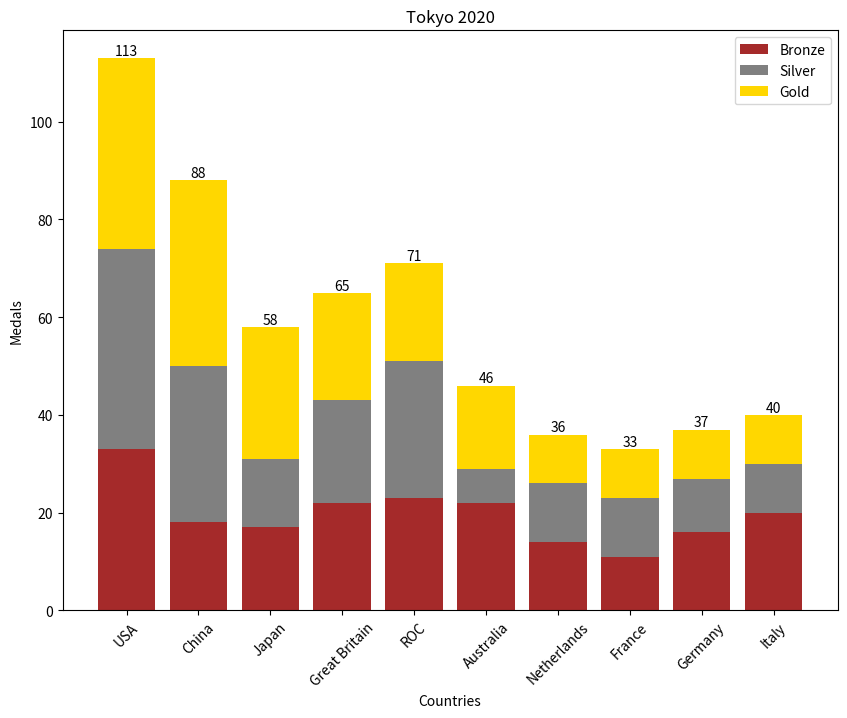

The script that saved this image:
import matplotlib.pyplot as plt
import pandas as pd

medal_table = pd.DataFrame(
    {
        'country': ('USA', 'China', 'Japan', 'Great Britain', 'ROC', 'Australia', 'Netherlands',
                    'France', 'Germany', 'Italy'),
        'gold': (39, 38, 27, 22, 20, 17, 10, 10, 10, 10),
        'silver': (41, 32, 14, 21, 28, 7, 12, 12, 11, 10),
        'bronze': (33, 18, 17, 22, 23, 22, 14, 11, 16, 20),
        'total': (133, 88, 58, 65, 71, 46, 36, 33, 37, 40)
    }
)


def main():
    labels = medal_table['country']
    gold = medal_table['gold']
    silver = medal_table['silver']
    bronze = medal_table['bronze']

    figure, axes = plt.subplots(figsize=(10, 10))
    figure.subplots_adjust(bottom=0.3)
    axes.bar(labels, bronze, align='center', color='brown', label='Bronze')
    axes.bar(labels, silver, align='center', color='gray', bottom=bronze, label='Silver')
    gold_bars = axes.bar(labels, gold, align='center', color='gold', bottom=bronze+silver, label='Gold')

    axes.bar_label(gold_bars)
    axes.set_title('Tokyo 2020')
    axes.set_xlabel('Countries')
    axes.set_ylabel('Medals')
    axes.legend()

    plt.xticks(rotation=45)
    plt.show()


if __name__ == '__main__':
    main()
